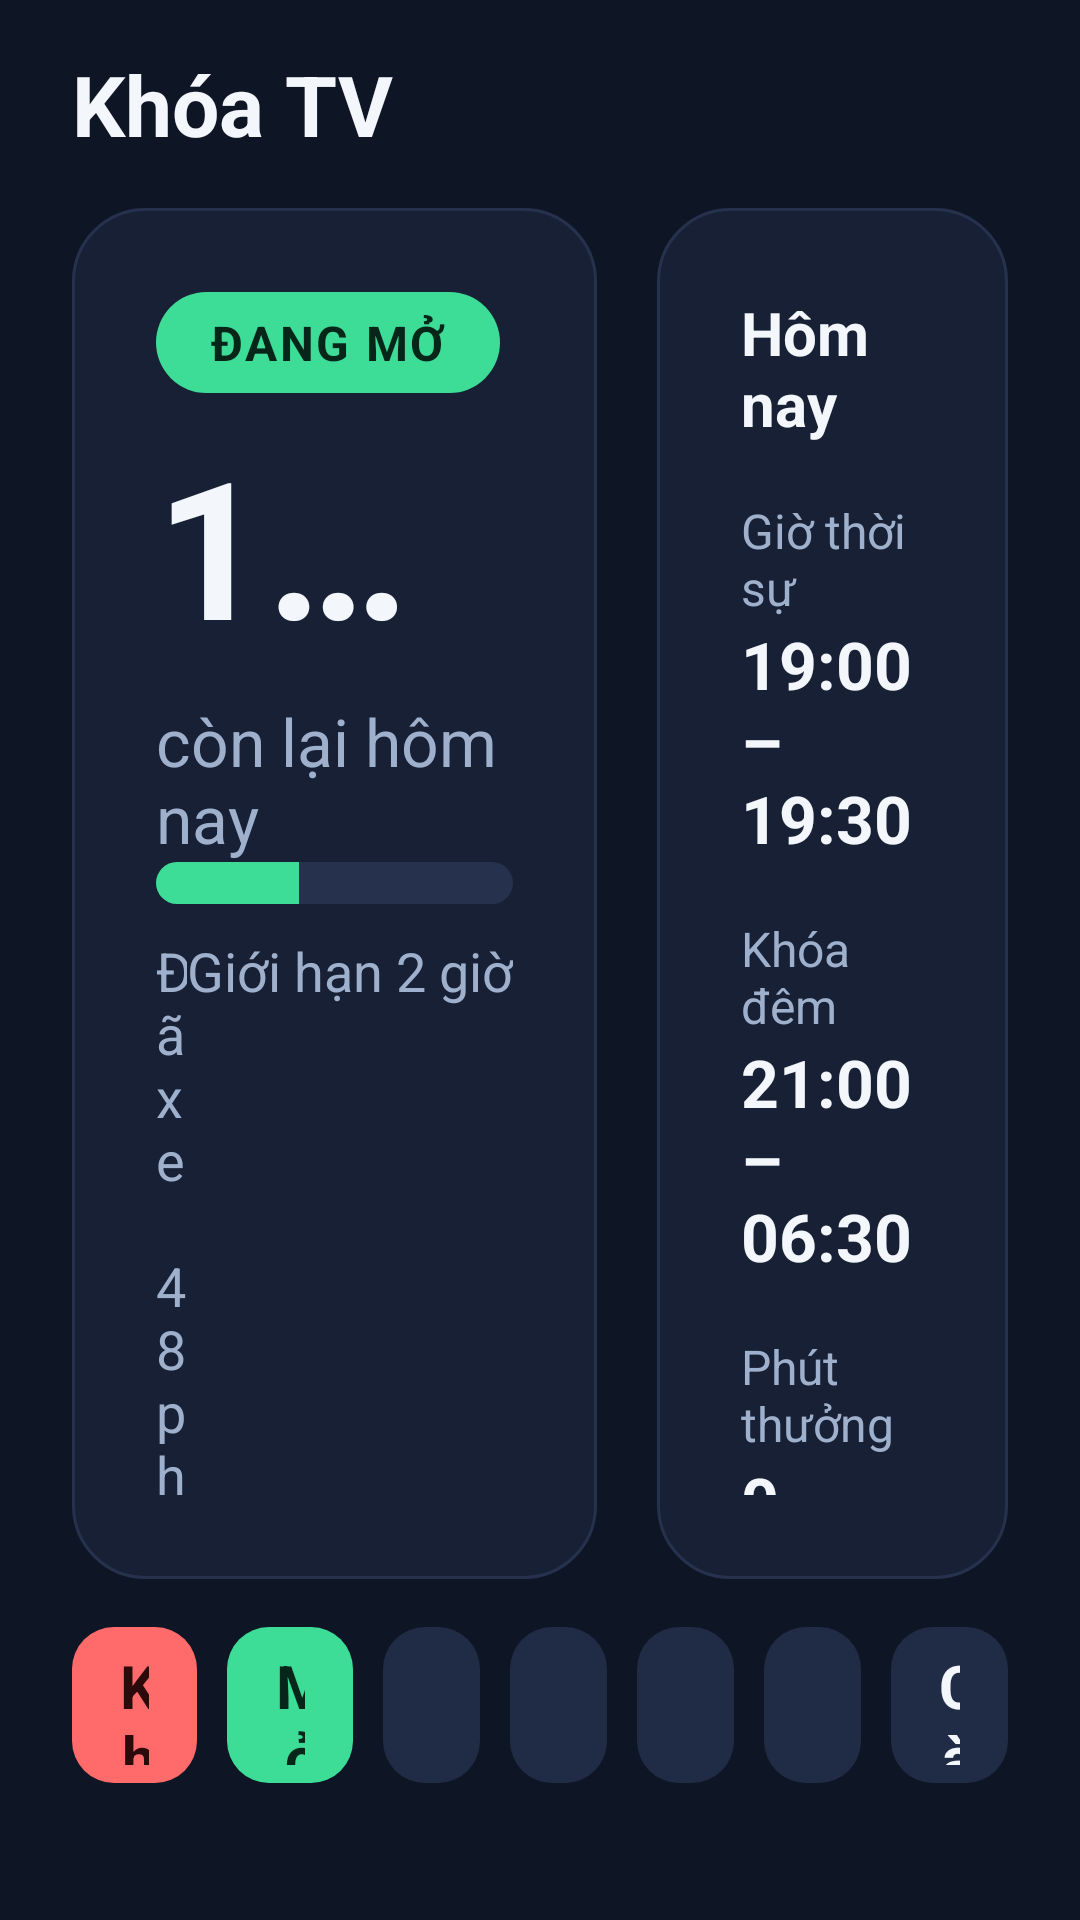

Reconstruct the res/layout file that produces this screen, plus the resources it refers to.
<!-- AndroidManifest.xml: application theme android:Theme.Material.NoActionBar -->
<!-- res/layout/activity_main.xml -->
<?xml version="1.0" encoding="utf-8"?>
<LinearLayout xmlns:android="http://schemas.android.com/apk/res/android"
    android:layout_width="match_parent" android:layout_height="match_parent"
    android:background="@color/bg" android:orientation="vertical"
    android:paddingTop="@dimen/margin_safe_vertical"
    android:paddingBottom="@dimen/margin_safe_vertical"
    android:paddingLeft="@dimen/margin_safe_horizontal"
    android:paddingRight="@dimen/margin_safe_horizontal">

    
    <LinearLayout android:layout_width="match_parent" android:layout_height="wrap_content"
        android:orientation="horizontal" android:gravity="center_vertical">
        <TextView android:layout_width="0dp" android:layout_height="wrap_content"
            android:layout_weight="1"
            android:text="Khóa TV" style="@style/TvTitle" />
        <TextView android:id="@+id/tvDateTime"
            android:layout_width="wrap_content" android:layout_height="wrap_content"
            android:text="" android:textSize="20sp" android:textColor="@color/text_muted" />
    </LinearLayout>

    
    <LinearLayout android:layout_width="match_parent" android:layout_height="0dp"
        android:layout_weight="1" android:layout_marginTop="16dp"
        android:orientation="horizontal">

        
        <LinearLayout android:layout_width="0dp" android:layout_height="match_parent"
            android:layout_weight="1.5" android:background="@drawable/card_bg"
            android:orientation="vertical" android:padding="28dp">

            <TextView android:id="@+id/tvStatus"
                android:layout_width="wrap_content" android:layout_height="wrap_content"
                android:text="ĐANG MỞ" android:textSize="16sp" android:textStyle="bold"
                android:letterSpacing="0.05"
                android:textColor="@color/on_open"
                android:background="@drawable/pill_open"
                android:paddingLeft="18dp" android:paddingRight="18dp"
                android:paddingTop="6dp" android:paddingBottom="6dp" />

            <TextView android:id="@+id/tvRemaining"
                android:layout_width="match_parent" android:layout_height="wrap_content"
                android:layout_marginTop="8dp"
                android:text="1 giờ 12 phút" android:textSize="64sp" android:textStyle="bold"
                android:textColor="@color/text_primary"
                android:singleLine="true"
                android:autoSizeTextType="uniform"
                android:autoSizeMinTextSize="40sp"
                android:autoSizeMaxTextSize="64sp"
                android:autoSizeStepGranularity="2sp" />

            <TextView android:layout_width="wrap_content" android:layout_height="wrap_content"
                android:layout_marginTop="8dp"
                android:text="còn lại hôm nay" android:textSize="22sp"
                android:textColor="@color/text_muted" />

            
            <View android:layout_width="match_parent" android:layout_height="0dp"
                android:layout_weight="1" />

            <ProgressBar android:id="@+id/progressUsed"
                style="?android:attr/progressBarStyleHorizontal"
                android:layout_width="match_parent" android:layout_height="14dp"
                android:minHeight="14dp" android:maxHeight="14dp"
                android:max="100" android:progress="40"
                android:progressDrawable="@drawable/progress_home" />

            <LinearLayout android:id="@+id/tvUsedLine"
                android:layout_width="match_parent" android:layout_height="wrap_content"
                android:layout_marginTop="10dp" android:orientation="horizontal">
                <TextView android:id="@+id/tvUsedLeft"
                    android:layout_width="0dp" android:layout_height="wrap_content"
                    android:layout_weight="1"
                    android:text="Đã xem 48 phút" android:textSize="18sp"
                    android:textColor="@color/text_muted" />
                <TextView android:id="@+id/tvUsedRight"
                    android:layout_width="wrap_content" android:layout_height="wrap_content"
                    android:text="Giới hạn 2 giờ" android:textSize="18sp"
                    android:textColor="@color/text_muted" />
            </LinearLayout>
        </LinearLayout>

        
        <LinearLayout android:layout_width="0dp" android:layout_height="match_parent"
            android:layout_weight="1" android:layout_marginLeft="20dp"
            android:background="@drawable/card_bg"
            android:orientation="vertical" android:padding="28dp">

            <TextView android:layout_width="wrap_content" android:layout_height="wrap_content"
                android:text="Hôm nay" android:textSize="20sp" android:textStyle="bold"
                android:textColor="@color/text_primary" />

            <TextView android:layout_width="wrap_content" android:layout_height="wrap_content"
                android:layout_marginTop="18dp"
                android:text="Giờ thời sự" android:textSize="16sp"
                android:textColor="@color/text_muted" />
            <TextView android:id="@+id/tvNewsSlot"
                android:layout_width="wrap_content" android:layout_height="wrap_content"
                android:text="19:00 – 19:30" android:textSize="22sp" android:textStyle="bold"
                android:textColor="@color/text_primary" />

            <TextView android:layout_width="wrap_content" android:layout_height="wrap_content"
                android:layout_marginTop="18dp"
                android:text="Khóa đêm" android:textSize="16sp"
                android:textColor="@color/text_muted" />
            <TextView android:id="@+id/tvNightLock"
                android:layout_width="wrap_content" android:layout_height="wrap_content"
                android:text="21:00 – 06:30" android:textSize="22sp" android:textStyle="bold"
                android:textColor="@color/text_primary" />

            <TextView android:layout_width="wrap_content" android:layout_height="wrap_content"
                android:layout_marginTop="18dp"
                android:text="Phút thưởng" android:textSize="16sp"
                android:textColor="@color/text_muted" />
            <TextView android:id="@+id/tvBonus"
                android:layout_width="wrap_content" android:layout_height="wrap_content"
                android:text="0 phút" android:textSize="22sp" android:textStyle="bold"
                android:textColor="@color/text_primary" />
        </LinearLayout>
    </LinearLayout>

    
    <LinearLayout android:layout_width="match_parent" android:layout_height="wrap_content"
        android:layout_marginTop="16dp" android:orientation="horizontal">

        <Button android:id="@+id/btnLock" style="@style/TvButtonDanger"
            android:layout_width="0dp" android:layout_weight="1.3"
            android:layout_marginRight="10dp" android:text="Khóa ngay"
            android:nextFocusRight="@id/btnUnlock" />
        <Button android:id="@+id/btnUnlock" style="@style/TvButtonSuccess"
            android:layout_width="0dp" android:layout_weight="1.3"
            android:layout_marginRight="10dp" android:text="Mở khóa"
            android:nextFocusLeft="@id/btnLock"
            android:nextFocusRight="@id/btnAdd5" />
        <Button android:id="@+id/btnAdd5" style="@style/TvButtonGhost"
            android:layout_width="0dp" android:layout_weight="1"
            android:layout_marginRight="10dp" android:text="+5"
            android:nextFocusLeft="@id/btnUnlock"
            android:nextFocusRight="@id/btnAdd10" />
        <Button android:id="@+id/btnAdd10" style="@style/TvButtonGhost"
            android:layout_width="0dp" android:layout_weight="1"
            android:layout_marginRight="10dp" android:text="+10"
            android:nextFocusLeft="@id/btnAdd5"
            android:nextFocusRight="@id/btnAdd15" />
        <Button android:id="@+id/btnAdd15" style="@style/TvButtonGhost"
            android:layout_width="0dp" android:layout_weight="1"
            android:layout_marginRight="10dp" android:text="+15"
            android:nextFocusLeft="@id/btnAdd10"
            android:nextFocusRight="@id/btnAdd30" />
        <Button android:id="@+id/btnAdd30" style="@style/TvButtonGhost"
            android:layout_width="0dp" android:layout_weight="1"
            android:layout_marginRight="10dp" android:text="+30"
            android:nextFocusLeft="@id/btnAdd15"
            android:nextFocusRight="@id/btnSettings" />
        <Button android:id="@+id/btnSettings" style="@style/TvButtonGhost"
            android:layout_width="0dp" android:layout_weight="1.2"
            android:text="Cài đặt"
            android:nextFocusLeft="@id/btnAdd30" />
    </LinearLayout>

    
    <TextView android:id="@+id/tvWeb"
        android:layout_width="match_parent" android:layout_height="wrap_content"
        android:layout_marginTop="8dp"
        android:text="" android:textSize="16sp" android:textColor="@color/text_muted"
        android:gravity="center" />
</LinearLayout>
<!-- resources referenced by this layout -->
<resources>
  <color name="bg">#0E1525</color>
  <color name="on_open">#06261A</color>
  <color name="text_muted">#9FB0CC</color>
  <color name="text_primary">#F3F6FB</color>
  <dimen name="margin_safe_horizontal">24dp</dimen>
  <dimen name="margin_safe_vertical">16dp</dimen>
  <!-- drawable card_bg (drawable) -->
  <?xml version="1.0" encoding="utf-8"?>
  <shape xmlns:android="http://schemas.android.com/apk/res/android"
      android:shape="rectangle">
      <solid android:color="@color/card" />
      <stroke android:width="1dp" android:color="@color/track" />
      <corners android:radius="24dp" />
  </shape>
  <!-- drawable pill_open (drawable) -->
  <?xml version="1.0" encoding="utf-8"?>
  <shape xmlns:android="http://schemas.android.com/apk/res/android"
      android:shape="rectangle">
      <solid android:color="@color/open" />
      <corners android:radius="20dp" />
  </shape>
  <style name="TvButtonDanger" parent="TvButton">
          <item name="android:background">@drawable/btn_danger_selector</item>
          <item name="android:textColor">@color/on_locked</item>
      </style>
  <style name="TvButtonGhost" parent="TvButton" />
  <style name="TvButtonSuccess" parent="TvButton">
          <item name="android:background">@drawable/btn_success_selector</item>
          <item name="android:textColor">@color/on_open</item>
      </style>
  <style name="TvTitle">
          <item name="android:textSize">28sp</item>
          <item name="android:textColor">@color/text_primary</item>
          <item name="android:textStyle">bold</item>
      </style>
  <color name="card">#172035</color>
  <color name="track">#26324D</color>
  <color name="open">#3DDC97</color>
  <!-- drawable btn_danger_selector (drawable) -->
  <?xml version="1.0" encoding="utf-8"?>
  <selector xmlns:android="http://schemas.android.com/apk/res/android">
      <item android:state_pressed="true" android:drawable="@drawable/btn_danger_pressed" />
      <item android:state_focused="true" android:drawable="@drawable/btn_danger_focus" />
      <item>
          <shape android:shape="rectangle">
              <solid android:color="@color/locked" />
              <corners android:radius="14dp" />
          </shape>
      </item>
  </selector>
  <color name="on_locked">#2A0A0A</color>
  <dimen name="button_height">52dp</dimen>
  <!-- drawable btn_ghost_selector (drawable) -->
  <?xml version="1.0" encoding="utf-8"?>
  <selector xmlns:android="http://schemas.android.com/apk/res/android">
      <item android:state_pressed="true" android:drawable="@drawable/btn_ghost_pressed" />
      <item android:state_focused="true" android:drawable="@drawable/btn_ghost_focus" />
      <item>
          <shape android:shape="rectangle">
              <solid android:color="@color/card2" />
              <corners android:radius="14dp" />
          </shape>
      </item>
  </selector>
  <color name="btn_text">#F3F6FB</color>
  <!-- drawable btn_danger_pressed (drawable) -->
  <?xml version="1.0" encoding="utf-8"?>
  <shape xmlns:android="http://schemas.android.com/apk/res/android"
      android:shape="rectangle">
      <solid android:color="@color/locked_pressed" />
      <corners android:radius="14dp" />
  </shape>
  <color name="locked">#FF6B6B</color>
  <!-- drawable btn_success_pressed (drawable) -->
  <?xml version="1.0" encoding="utf-8"?>
  <shape xmlns:android="http://schemas.android.com/apk/res/android"
      android:shape="rectangle">
      <solid android:color="@color/open_pressed" />
      <corners android:radius="14dp" />
  </shape>
  <!-- drawable btn_ghost_pressed (drawable) -->
  <?xml version="1.0" encoding="utf-8"?>
  <shape xmlns:android="http://schemas.android.com/apk/res/android"
      android:shape="rectangle">
      <solid android:color="@color/ghost_pressed" />
      <corners android:radius="14dp" />
  </shape>
  <color name="card2">#202C45</color>
  <color name="locked_pressed">#E85D5D</color>
  <color name="focus_glow">#73FFB84D</color>
  <color name="focus_border">#FFFFFF</color>
  <color name="open_pressed">#2BC47F</color>
  <color name="ghost_pressed">#2A3A5C</color>
</resources>
